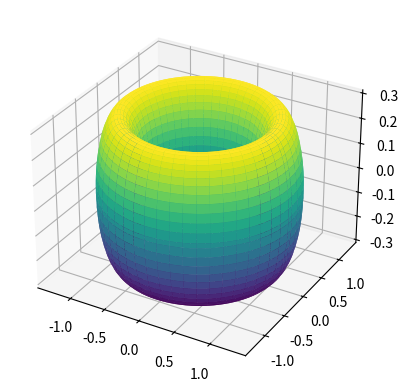

Python code for this plot:
import numpy as np
import matplotlib.pyplot as plt
from mpl_toolkits.mplot3d import Axes3D

R = 1.0  # Major radius
r = 0.3  # Minor radius

theta = np.linspace(0, 2*np.pi, 100)
phi = np.linspace(0, 2*np.pi, 100)
theta, phi = np.meshgrid(theta, phi)

x = (R + r * np.cos(theta)) * np.cos(phi)
y = (R + r * np.cos(theta)) * np.sin(phi)
z = r * np.sin(theta)

fig = plt.figure()
ax = fig.add_subplot(111, projection='3d')
ax.plot_surface(x, y, z, cmap='viridis')

plt.show()